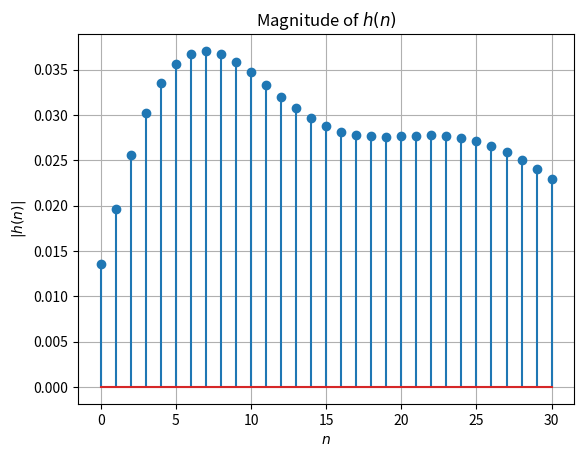

Generate this figure with matplotlib:
import numpy as np
import matplotlib.pyplot as plt

# Given values of r(i), p(i), and k(i)
r_values = [0.05129142-0.14312607j, 
            0.06029142+0.15161107j, 
            -0.03024359+0.02138604j, 
            -0.07016319-0.02218603j]

p_values = [0.84375227+0.0434749j, 
            0.88462217-0.0355749j, 
            0.94324798+0.10465852j, 
            0.93221198-0.10386351j]

k_values = [3.20e-5, 0, 0, 0]

# Time indices
n_values = np.arange(31)  # n values up to 30

# Compute h(n)
hn_values = np.zeros_like(n_values, dtype=np.complex128)
for n in n_values:
    for i in range(len(r_values)):
        hn_values[n] += r_values[i] * (p_values[i] ** n)
    for j in range(len(k_values)):
        if n - j >= 0:
            hn_values[n] += k_values[j]

# Plot
plt.stem(n_values, np.abs(hn_values))
plt.xlabel('$n$')
plt.ylabel('$|h(n)|$')
plt.title('Magnitude of $h(n)$')
plt.grid(True)
plt.show()
